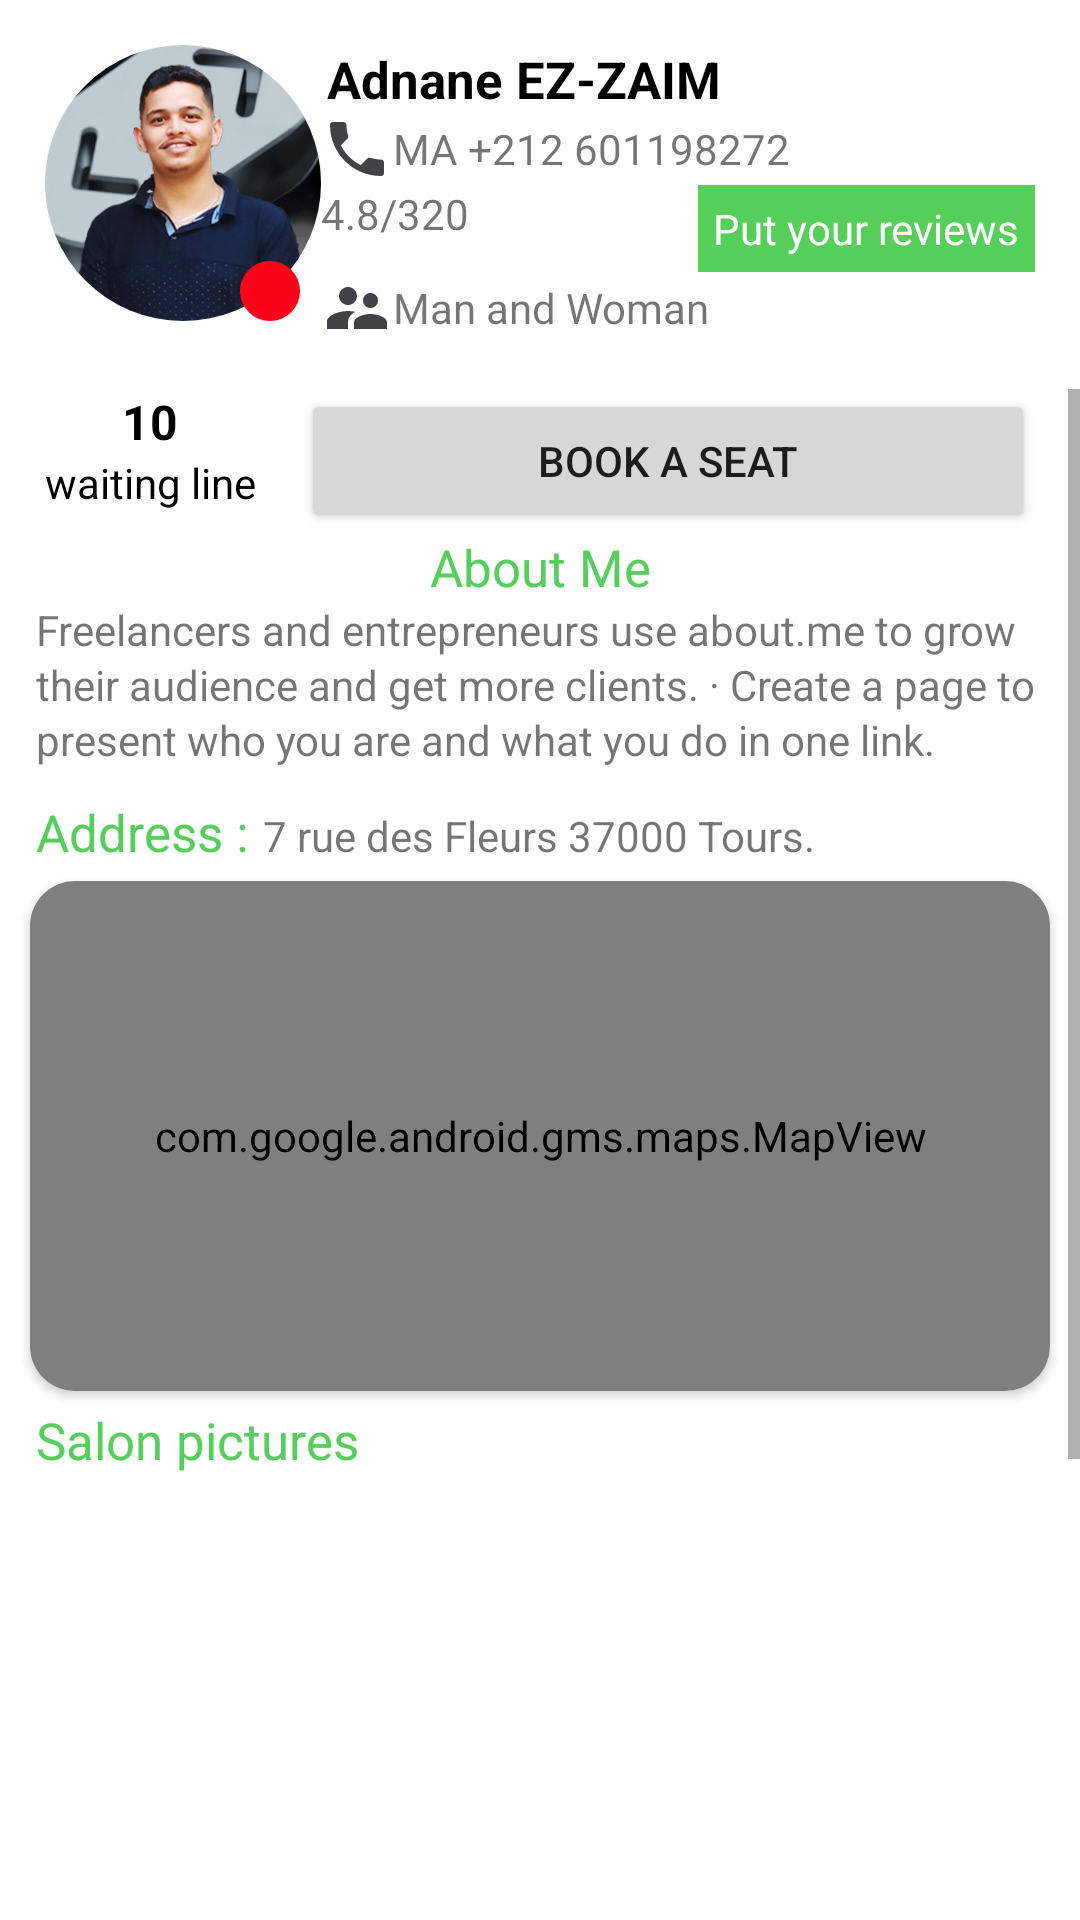

Reconstruct the res/layout file that produces this screen, plus the resources it refers to.
<!-- AndroidManifest.xml: application theme Theme.HelloHairdresser -->
<!-- res/layout/activity_hairdresser_profil_client.xml -->
<?xml version="1.0" encoding="utf-8"?>
<LinearLayout xmlns:android="http://schemas.android.com/apk/res/android"
    xmlns:app="http://schemas.android.com/apk/res-auto"
    xmlns:tools="http://schemas.android.com/tools"
    android:layout_width="match_parent"
    android:layout_height="match_parent"
    android:orientation="vertical"
    tools:context=".HairdresserProfilClient">
    <LinearLayout
        android:layout_width="match_parent"
        android:layout_height="wrap_content"
        android:orientation="horizontal"
        android:padding="15dp">

<RelativeLayout
    android:layout_width="92dp"
    android:layout_height="92dp">
    <androidx.cardview.widget.CardView
        android:id="@+id/view"
        android:layout_width="92dp"
        android:layout_height="92dp"
        android:layout_centerHorizontal="true"
        android:elevation="12dp"
        app:cardCornerRadius="50dp">

        <ImageView
            android:id="@+id/imageView"
            android:layout_width="match_parent"
            android:layout_height="92dp"
            android:scaleType="centerCrop"
            android:src="@drawable/adnane" />
    </androidx.cardview.widget.CardView>
    <ImageButton
        android:id="@+id/imageDangerLevel3"
        android:layout_width="20dp"
        android:layout_height="20dp"
        android:layout_marginLeft="5dp"
        android:background="@drawable/etat_shape"
        app:backgroundTint="@color/redColor"
        android:translationZ="2dp"
        android:layout_alignParentBottom="true"
        android:layout_marginEnd="7dp"
        android:layout_alignParentEnd="true"
        />
</RelativeLayout>


        <LinearLayout
            android:layout_width="match_parent"
            android:layout_height="wrap_content"
            android:orientation="vertical">

            <TextView
                android:layout_width="match_parent"
                android:layout_height="wrap_content"
                android:layout_marginStart="2sp"
                android:text="Adnane EZ-ZAIM"
                android:textAlignment="textStart"
                android:textColor="@color/black"
                android:textSize="17dp"
                android:textStyle="bold" />

            <LinearLayout
                android:layout_width="match_parent"
                android:layout_height="wrap_content"
                android:orientation="horizontal">

                <ImageView
                    android:layout_width="wrap_content"
                    android:layout_height="wrap_content"
                    android:src="@drawable/ic_phone" />

                <LinearLayout
                    android:layout_width="match_parent"
                    android:layout_height="wrap_content"
                    android:layout_gravity="center_vertical"
                    android:orientation="horizontal">

                    <TextView
                        android:layout_width="wrap_content"
                        android:layout_height="wrap_content"
                        android:text="MA " />

                    <TextView
                        android:layout_width="match_parent"
                        android:layout_height="wrap_content"
                        android:text="+212 601198272" />
                </LinearLayout>

            </LinearLayout>

            <LinearLayout
                android:layout_width="match_parent"
                android:layout_height="wrap_content"
                android:orientation="horizontal">

                <ImageView
                    android:layout_width="wrap_content"
                    android:layout_height="wrap_content"
                    android:src="@drawable/ic_baseline_star_24" />

                <RelativeLayout
                    android:layout_width="match_parent"
                    android:layout_height="wrap_content">

                    <LinearLayout
                        android:layout_width="match_parent"
                        android:layout_height="wrap_content"
                        android:layout_gravity="center_vertical"
                        android:orientation="horizontal">

                        <TextView
                            android:layout_width="wrap_content"
                            android:layout_height="wrap_content"
                            android:text="4.8" />

                        <TextView
                            android:layout_width="wrap_content"
                            android:layout_height="wrap_content"
                            android:text="/320" />
                    </LinearLayout>

                    <TextView
                        android:layout_width="wrap_content"
                        android:layout_height="wrap_content"
                        android:layout_alignParentEnd="true"
                        android:background="#E13FC845"
                        android:padding="5dp"
                        android:text="Put your reviews"

                        android:textColor="@color/white" />

                </RelativeLayout>

            </LinearLayout>

            <LinearLayout
                android:layout_width="match_parent"
                android:layout_height="wrap_content"
                android:orientation="horizontal">

                <ImageView
                    android:layout_width="wrap_content"
                    android:layout_height="wrap_content"
                    android:src="@drawable/ic_pepple_type" />

                <LinearLayout
                    android:layout_width="match_parent"
                    android:layout_height="wrap_content"
                    android:layout_gravity="center_vertical"
                    android:orientation="horizontal">

                    <TextView
                        android:layout_width="wrap_content"
                        android:layout_height="wrap_content"
                        android:text="Man" />

                    <TextView
                        android:layout_width="match_parent"
                        android:layout_height="wrap_content"
                        android:text=" and Woman" />
                </LinearLayout>

            </LinearLayout>
        </LinearLayout>
    </LinearLayout>
    <ScrollView
      android:layout_width="match_parent"
      android:layout_height="match_parent">
      <LinearLayout
          android:layout_width="match_parent"
          android:orientation="vertical"
          android:layout_height="fill_parent">
          <LinearLayout
              android:layout_width="match_parent"
              android:layout_height="wrap_content"
              android:orientation="horizontal">
              <LinearLayout
                  android:layout_width="wrap_content"
                  android:layout_height="wrap_content"
                  android:layout_marginStart="15dp"
                  android:orientation="vertical">
                  <TextView
                      android:layout_width="match_parent"
                      android:layout_height="wrap_content"
                      android:text="10"
                      android:textAlignment="center"
                      android:textSize="16sp"
                      android:textColor="@color/black"
                      android:textStyle="bold"
                      />
                  <TextView
                      android:layout_width="match_parent"
                      android:layout_height="wrap_content"
                      android:textColor="@color/black"
                      android:text="waiting line"/>
              </LinearLayout>
              <Button
                  android:layout_width="match_parent"
                  android:layout_height="wrap_content"
                  android:layout_marginHorizontal="15dp"
                  android:text="Book a seat"/>
          </LinearLayout>
          <TextView
              android:layout_width="match_parent"
              android:layout_height="wrap_content"
              android:text="About Me"
              android:textAlignment="center"
              android:textColor="@color/vertApp"
              android:textSize="17sp" />
          <TextView
              android:layout_width="match_parent"
              android:layout_height="wrap_content"
              android:lineSpacingExtra="2sp"
              android:paddingStart="12dp"
              android:paddingEnd="10dp"
              android:text="Freelancers and entrepreneurs use about.me to grow their audience and get more clients. · Create a page to present who you are and what you do in one link." />
          <LinearLayout
              android:layout_width="match_parent"
              android:layout_height="wrap_content"
              android:layout_marginTop="10dp"
              android:orientation="horizontal"
              android:paddingHorizontal="12dp">

              <TextView
                  android:layout_width="wrap_content"
                  android:layout_height="wrap_content"
                  android:text="Address :"
                  android:textColor="@color/vertApp"
                  android:textSize="17sp" />

              <TextView
                  android:layout_width="match_parent"
                  android:layout_height="wrap_content"
                  android:lineSpacingExtra="2sp"
                  android:paddingStart="5dp"
                  android:paddingEnd="10dp"
                  android:text="7 rue des Fleurs 37000 Tours." />
          </LinearLayout>
          <androidx.cardview.widget.CardView
              android:layout_width="match_parent"
              android:layout_height="170dp"
              android:layout_marginHorizontal="10dp"
              android:layout_marginVertical="5dp"
              android:elevation="8dp"
              app:cardCornerRadius="15sp">

              <com.google.android.gms.maps.MapView
                  android:id="@+id/mapitem"
                  android:layout_width="match_parent"
                  android:layout_height="170dp"
                  android:gravity="center"
                  app:layout_constraintStart_toStartOf="parent"
                  app:layout_constraintTop_toTopOf="parent" />
          </androidx.cardview.widget.CardView>
          <TextView
              android:layout_width="wrap_content"
              android:layout_height="wrap_content"
              android:paddingStart="12dp"
              android:text="Salon pictures"
              android:textColor="@color/vertApp"
              android:textSize="17sp" />
          <androidx.viewpager.widget.ViewPager
              android:id="@+id/viewPagerImage"
              android:layout_width="match_parent"
              android:layout_height="320dp" />
          <TextView
              android:layout_width="wrap_content"
              android:layout_height="wrap_content"
              android:paddingStart="12dp"
              android:paddingTop="7dp"
              android:text="Gallery"
              android:textColor ="@color/vertApp"
              android:textSize="17sp" />
          <com.example.hellohairdresser.Adapters.MyGridView
              android:id="@+id/simpleGridView"
              android:layout_width="match_parent"
              android:layout_height="wrap_content"
              android:gravity="center"
              android:numColumns="3"
              android:stretchMode="columnWidth"
              />
      </LinearLayout>
  </ScrollView>
</LinearLayout>
<!-- resources referenced by this layout -->
<resources>
  <color name="black">#FF000000</color>
  <color name="redColor">#FB0419</color>
  <color name="vertApp">#E13FC845</color>
  <color name="white">#FFFFFFFF</color>
  <!-- drawable adnane: jpg bitmap (drawable-v24, 159678 bytes) -->
  <!-- drawable etat_shape (drawable) -->
  <?xml version="1.0" encoding="utf-8"?>
  <shape xmlns:android="http://schemas.android.com/apk/res/android"
      android:shape="oval"
      >
      <stroke android:color="@color/black" android:width="1dp"/>
  
  </shape>
  <!-- drawable ic_pepple_type (drawable) -->
  <vector android:height="24dp" android:tint="#414245"
      android:viewportHeight="24" android:viewportWidth="24"
      android:width="24dp" xmlns:android="http://schemas.android.com/apk/res/android">
      <path android:fillColor="@android:color/white" android:pathData="M16.5,12c1.38,0 2.49,-1.12 2.49,-2.5S17.88,7 16.5,7C15.12,7 14,8.12 14,9.5s1.12,2.5 2.5,2.5zM9,11c1.66,0 2.99,-1.34 2.99,-3S10.66,5 9,5C7.34,5 6,6.34 6,8s1.34,3 3,3zM16.5,14c-1.83,0 -5.5,0.92 -5.5,2.75L11,19h11v-2.25c0,-1.83 -3.67,-2.75 -5.5,-2.75zM9,13c-2.33,0 -7,1.17 -7,3.5L2,19h7v-2.25c0,-0.85 0.33,-2.34 2.37,-3.47C10.5,13.1 9.66,13 9,13z"/>
  </vector>
  <!-- drawable ic_phone (drawable) -->
  <vector android:height="24dp" android:tint="#414245"
      android:viewportHeight="24" android:viewportWidth="24"
      android:width="24dp" xmlns:android="http://schemas.android.com/apk/res/android">
      <path android:fillColor="@android:color/white" android:pathData="M6.62,10.79c1.44,2.83 3.76,5.14 6.59,6.59l2.2,-2.2c0.27,-0.27 0.67,-0.36 1.02,-0.24 1.12,0.37 2.33,0.57 3.57,0.57 0.55,0 1,0.45 1,1V20c0,0.55 -0.45,1 -1,1 -9.39,0 -17,-7.61 -17,-17 0,-0.55 0.45,-1 1,-1h3.5c0.55,0 1,0.45 1,1 0,1.25 0.2,2.45 0.57,3.57 0.11,0.35 0.03,0.74 -0.25,1.02l-2.2,2.2z"/>
  </vector>
  <style name="Theme.HelloHairdresser" parent="Theme.MaterialComponents.DayNight.DarkActionBar">
          
          <item name="colorPrimary">@color/purple_500</item>
          <item name="colorPrimaryVariant">@color/purple_700</item>
          <item name="colorOnPrimary">@color/white</item>
          
          <item name="colorSecondary">@color/teal_200</item>
          <item name="colorSecondaryVariant">@color/teal_700</item>
          <item name="colorOnSecondary">@color/black</item>
          
          <item name="android:statusBarColor" tools:targetApi="l">?attr/colorPrimaryVariant</item>
          
      </style>
  <color name="purple_500">#FF6200EE</color>
  <color name="purple_700">#FF3700B3</color>
  <color name="teal_200">#FF03DAC5</color>
  <color name="teal_700">#FF018786</color>
</resources>
